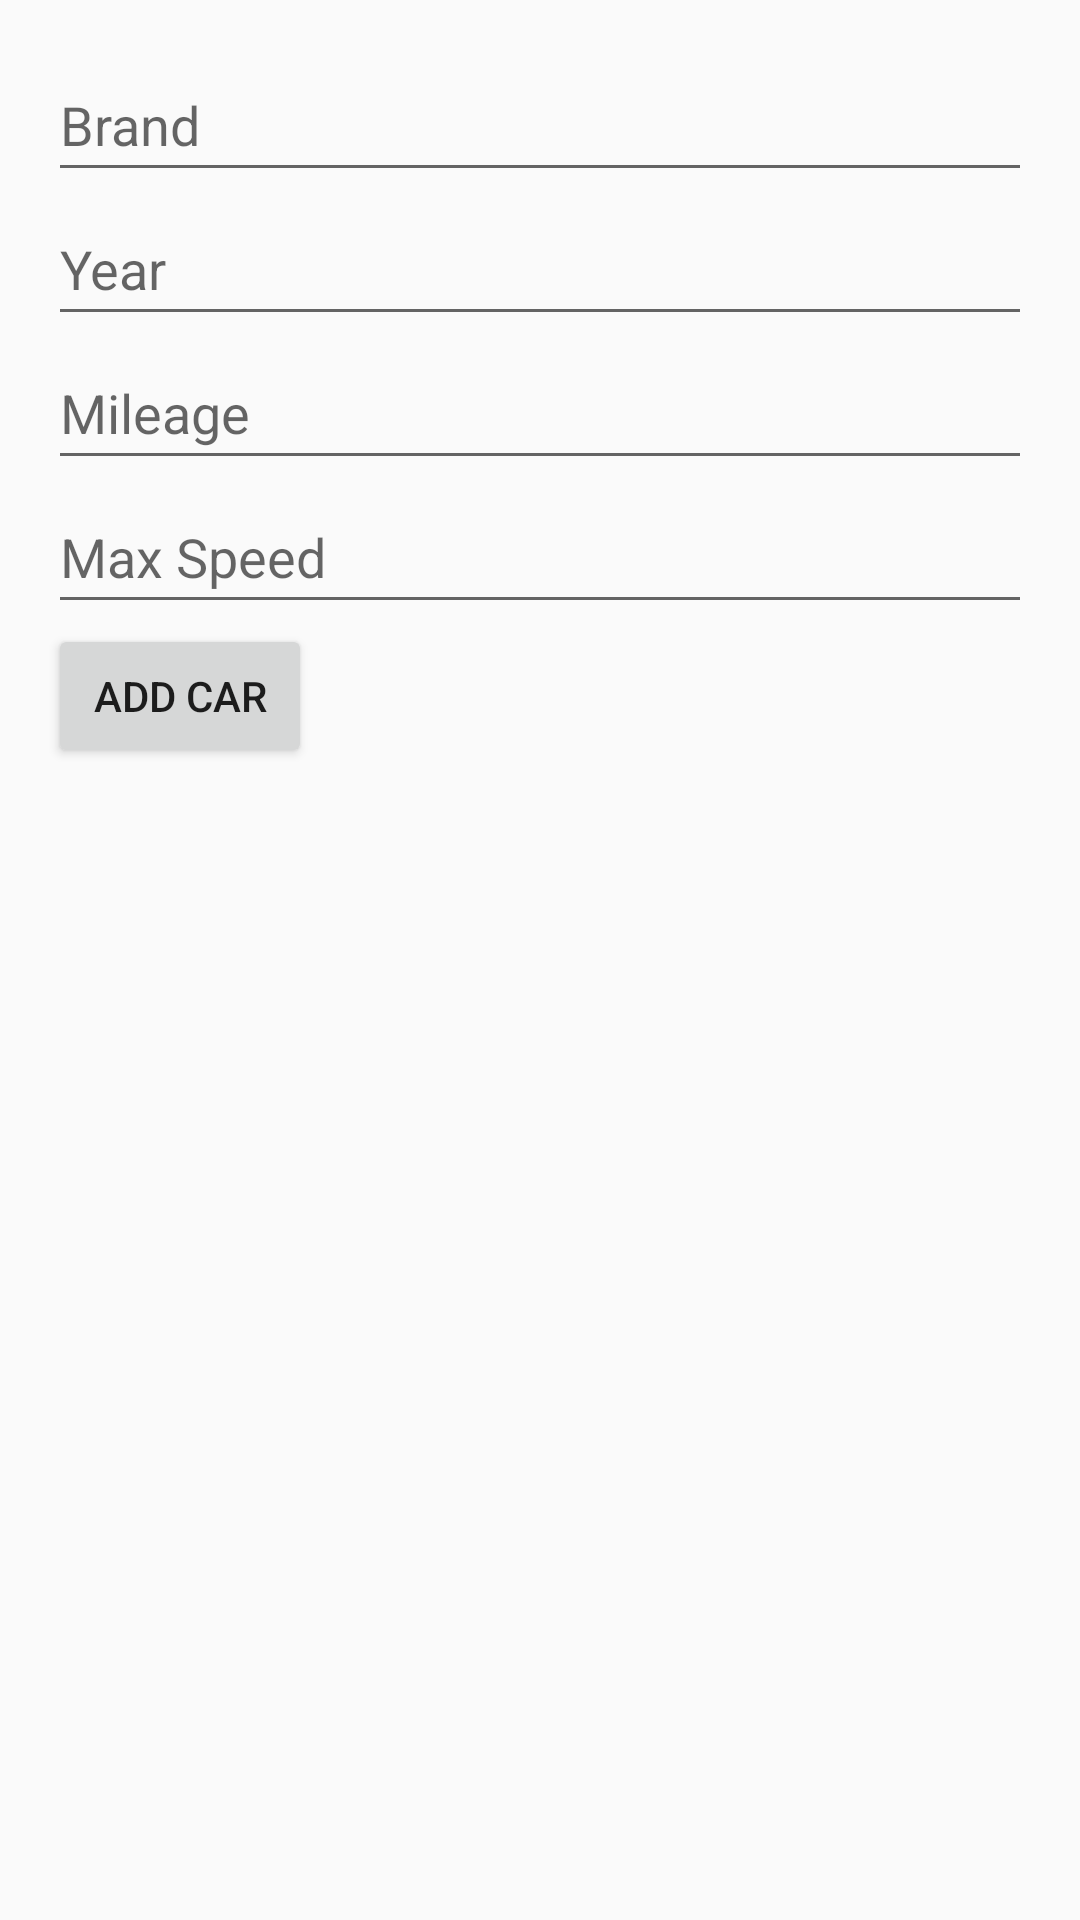

Produce the Android XML layout that renders to this screen, including the resource entries it uses.
<!-- AndroidManifest.xml: application theme Theme.SafronovMMLaba2 -->
<!-- res/layout/activity_add_car.xml -->
<LinearLayout
    xmlns:android="http://schemas.android.com/apk/res/android"
    android:layout_width="match_parent"
    android:layout_height="match_parent"
    android:orientation="vertical"
    android:padding="16dp">

    <EditText
        android:id="@+id/brandEditText"
        android:layout_width="match_parent"
        android:layout_height="wrap_content"
        android:hint="Brand"
        android:minHeight="48dp" />

    <EditText
        android:id="@+id/yearEditText"
        android:layout_width="match_parent"
        android:layout_height="wrap_content"
        android:hint="Year"
        android:minHeight="48dp" />

    <EditText
        android:id="@+id/mileageEditText"
        android:layout_width="match_parent"
        android:layout_height="wrap_content"
        android:hint="Mileage"
        android:minHeight="48dp" />

    <EditText
        android:id="@+id/maxSpeedEditText"
        android:layout_width="match_parent"
        android:layout_height="wrap_content"
        android:hint="Max Speed"
        android:minHeight="48dp" />

    <Button
        android:id="@+id/addCarButton"
        android:layout_width="wrap_content"
        android:layout_height="wrap_content"
        android:text="Add Car" />
</LinearLayout>
<!-- resources referenced by this layout -->
<resources>
  <style name="Theme.SafronovMMLaba2" parent="Theme.AppCompat.Light.DarkActionBar">
          <item name="colorPrimary">@color/purple_500</item>
          <item name="colorPrimaryDark">@color/purple_700</item>
          <item name="colorAccent">@color/teal_200</item>
          <item name="android:statusBarColor" tools:targetApi="21">@color/purple_700</item>
      </style>
  <color name="purple_500">#6200EE</color>
  <color name="purple_700">#3700B3</color>
  <color name="teal_200">#03DAC5</color>
</resources>
